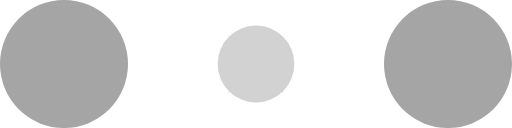
t = 0.00 s
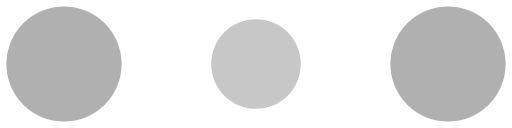
t = 0.10 s
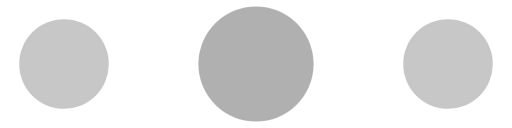
t = 0.30 s
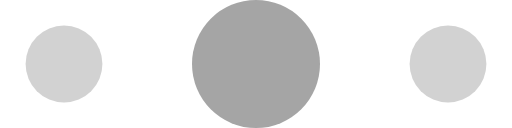
t = 0.40 s
t = 0.50 s: frame unchanged from t = 0.30 s, image omitted
t = 0.70 s: frame unchanged from t = 0.10 s, image omitted

The animated SVG that drew these frames (rendered in a browser with its animation timeline set to each time). Animation: 6 SMIL elements (animate=6); one cycle of 0.80 s, repeats indefinitely.

<svg width="120" height="30" viewBox="0 0 120 30" xmlns="http://www.w3.org/2000/svg" fill="#a5a5a5"><circle cx="15" cy="15" r="15"><animate attributeName="r" from="15" to="15" begin="0s" dur="0.8s" values="15;9;15" calcMode="linear" repeatCount="indefinite" /><animate attributeName="fill-opacity" from="1" to="1" begin="0s" dur="0.8s" values="1;.5;1" calcMode="linear" repeatCount="indefinite" /></circle><circle cx="60" cy="15" r="9" fill-opacity="0.3"><animate attributeName="r" from="9" to="9" begin="0s" dur="0.8s" values="9;15;9" calcMode="linear" repeatCount="indefinite" /><animate attributeName="fill-opacity" from="0.5" to="0.5" begin="0s" dur="0.8s" values=".5;1;.5" calcMode="linear" repeatCount="indefinite" /></circle><circle cx="105" cy="15" r="15"><animate attributeName="r" from="15" to="15" begin="0s" dur="0.8s" values="15;9;15" calcMode="linear" repeatCount="indefinite" /><animate attributeName="fill-opacity" from="1" to="1" begin="0s" dur="0.8s" values="1;.5;1" calcMode="linear" repeatCount="indefinite" /></circle></svg>
